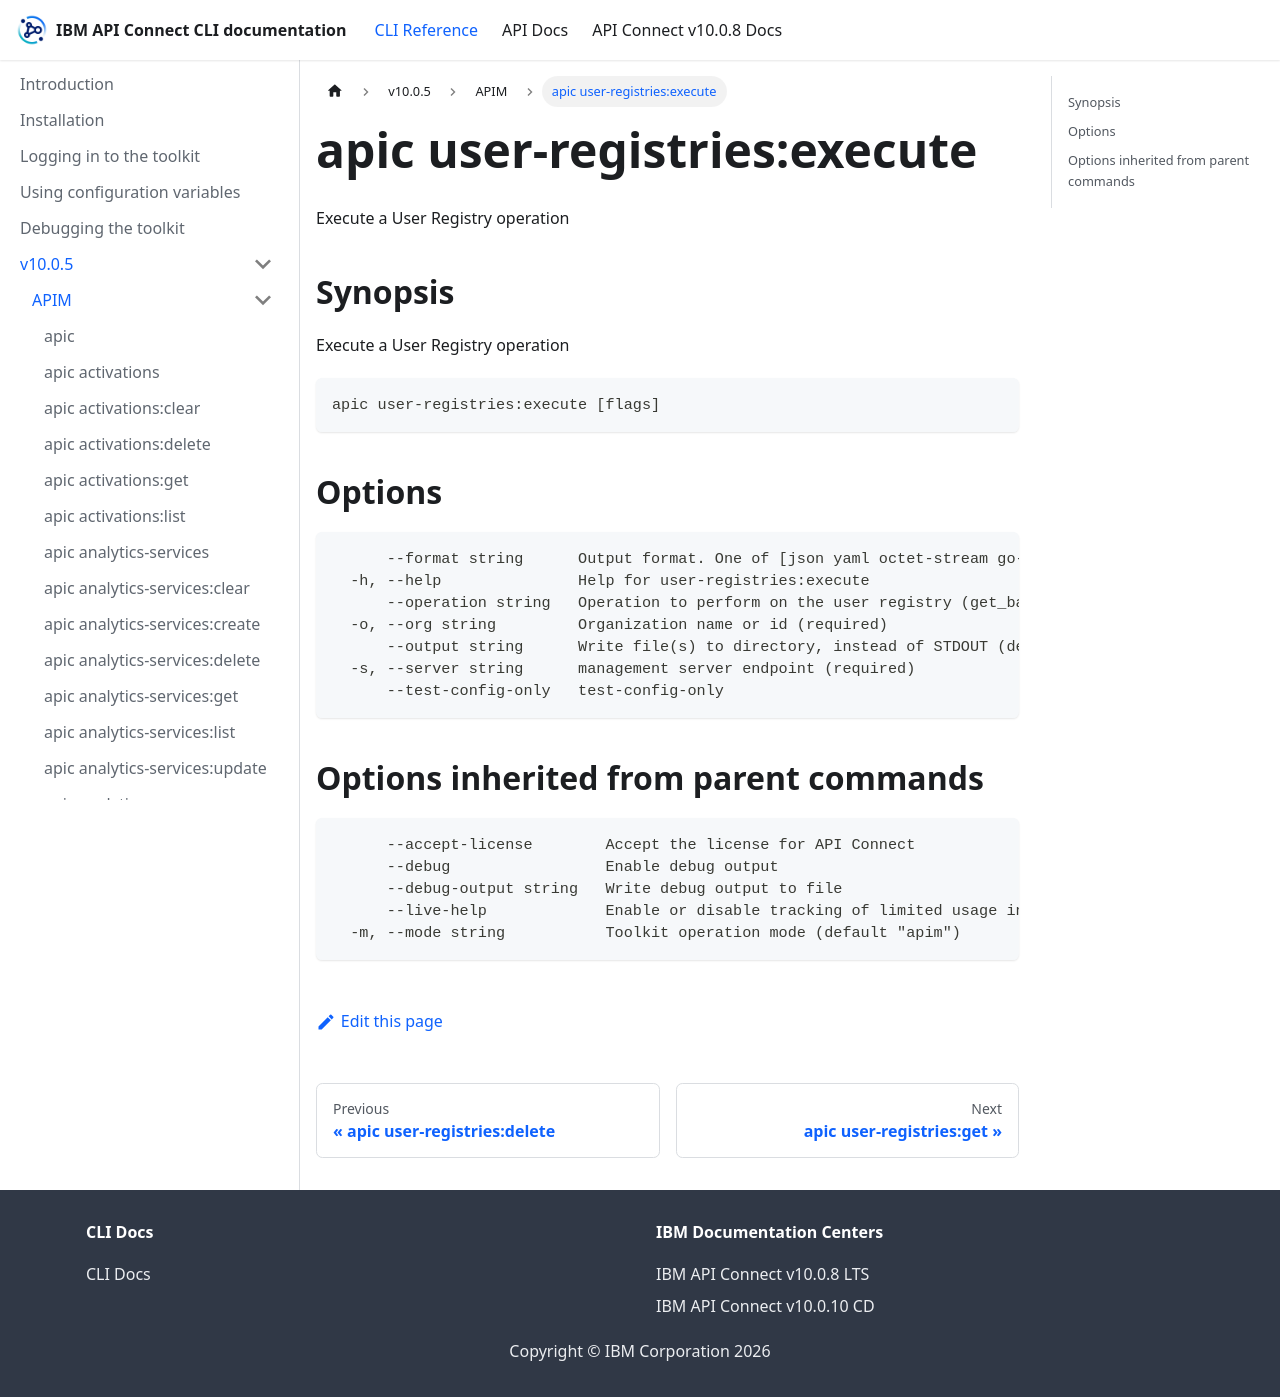

repository: ibm-apiconnect/clidocs · page: docs/v1005/apim/apic_user-registries_execute.html · generator: docusaurus

# apic user-registries:execute

Execute a User Registry operation

## Synopsis

Execute a User Registry operation

```
apic user-registries:execute [flags]
```

## Options

```
      --format string      Output format. One of [json yaml octet-stream go-template=... go-template-file=...], defaults to yaml.
  -h, --help               Help for user-registries:execute
      --operation string   Operation to perform on the user registry (get_base_dn_list, validate_password) (required)
  -o, --org string         Organization name or id (required)
      --output string      Write file(s) to directory, instead of STDOUT (default "-")
  -s, --server string      management server endpoint (required)
      --test-config-only   test-config-only
```

## Options inherited from parent commands

```
      --accept-license        Accept the license for API Connect
      --debug                 Enable debug output
      --debug-output string   Write debug output to file
      --live-help             Enable or disable tracking of limited usage information
  -m, --mode string           Toolkit operation mode (default "apim")
```
